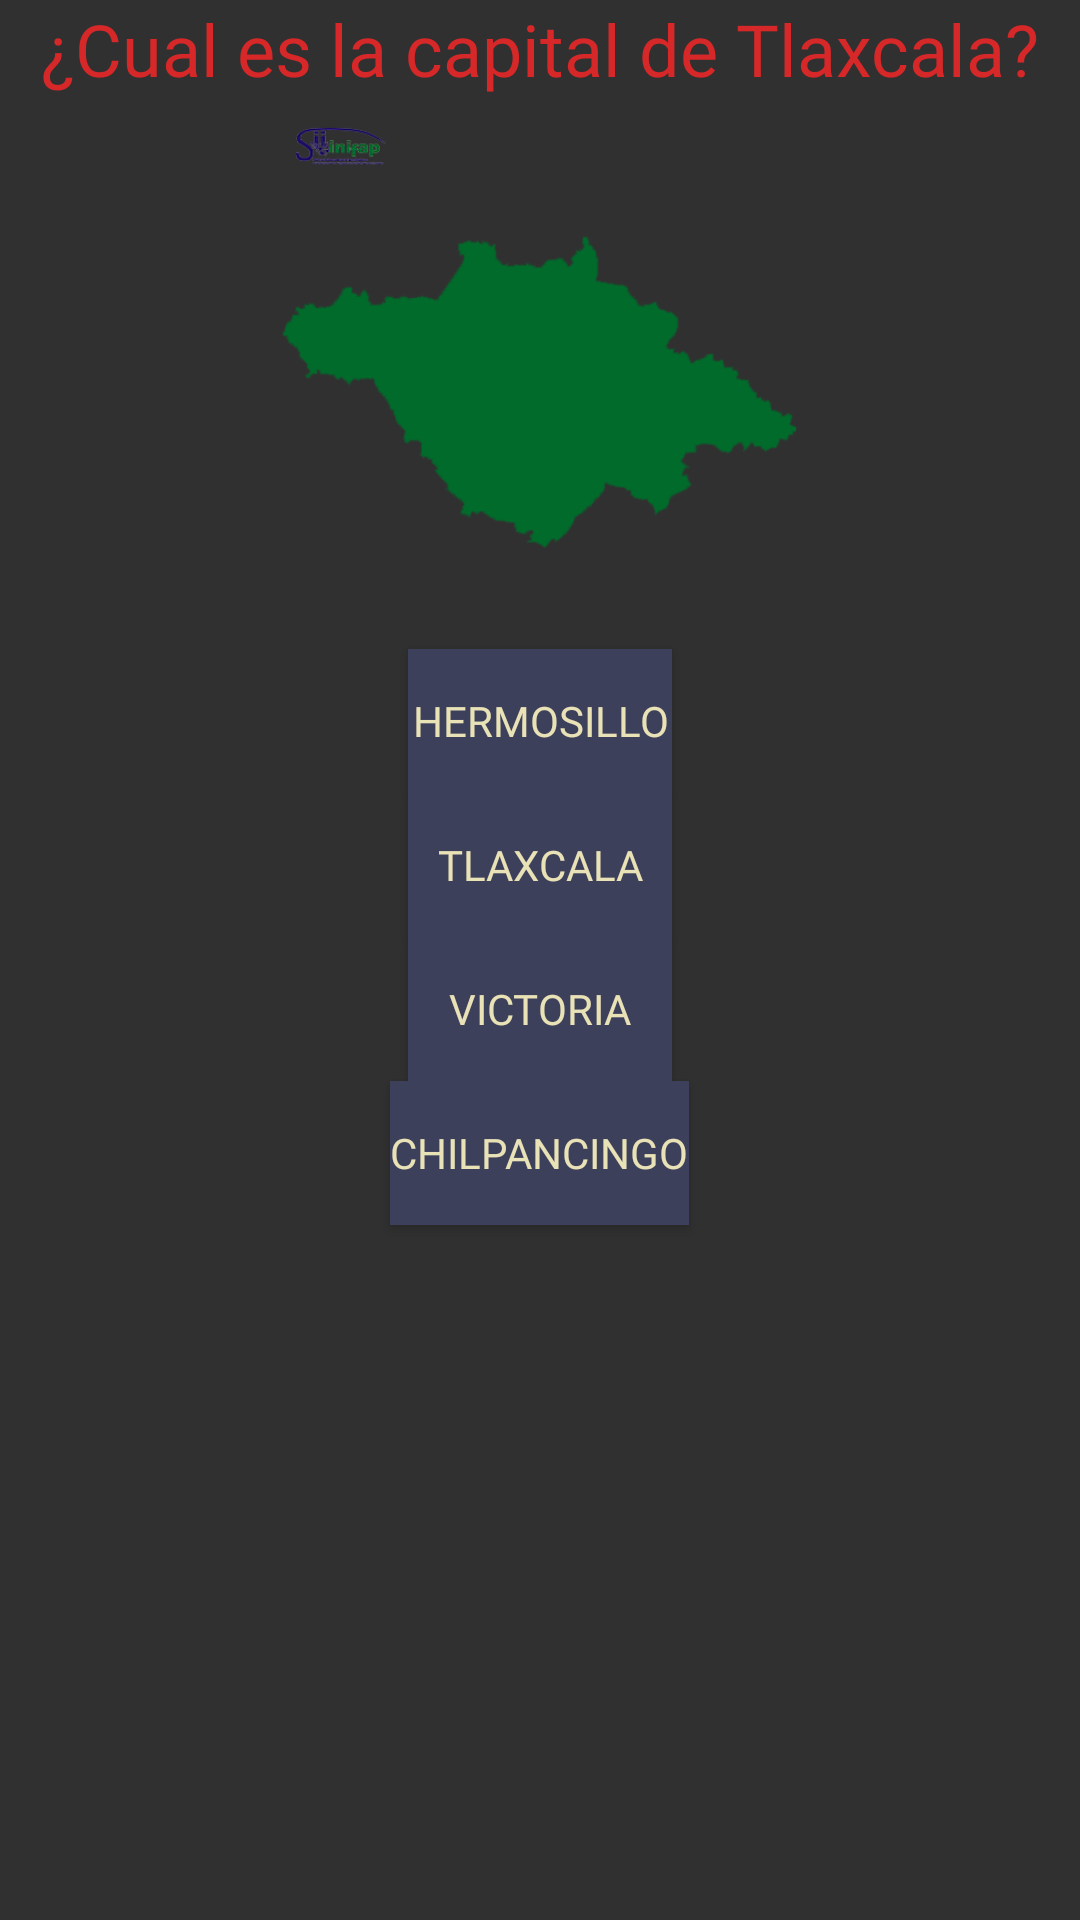

Reconstruct the res/layout file that produces this screen, plus the resources it refers to.
<!-- AndroidManifest.xml: application theme Theme.AppCompat.NoActionBar -->
<!-- res/layout/fragment_blank_pregunta3.xml -->
<?xml version="1.0" encoding="utf-8"?>
<LinearLayout xmlns:android="http://schemas.android.com/apk/res/android"
    xmlns:app="http://schemas.android.com/apk/res-auto"
    xmlns:tools="http://schemas.android.com/tools"
    android:id="@+id/contenedorpre3"
    android:layout_width="match_parent"
    android:layout_height="match_parent"
    android:onClick="respuestaCorrecta"
    android:orientation="vertical"
    tools:context=".Blank_pregunta3">

    <TextView
        android:id="@+id/textView22"
        android:layout_width="match_parent"
        android:layout_height="wrap_content"
        android:fontFamily="@font/karla_bold"
        android:gravity="center|center_horizontal"
        android:text="¿Cual es la capital de Tlaxcala?"
        android:textColor="#d62828"
        android:textSize="24sp" />


    <ImageView
        android:id="@+id/imageView16"
        android:layout_width="match_parent"
        android:layout_height="184dp"
        android:src="@drawable/tlaxcala" />

    <Button
        android:id="@+id/btn1pre3"
        android:layout_width="wrap_content"
        android:layout_height="wrap_content"
        android:layout_gravity="center"
        android:background="#3d405b"
        android:fontFamily="@font/karla_bold"
        android:gravity="center"
        android:onClick="ta"
        android:text="Hermosillo"
        android:textColor="#eae2b7" />

    <Button
        android:id="@+id/btn2pre3"
        android:layout_width="wrap_content"
        android:layout_height="wrap_content"
        android:layout_gravity="center"
        android:background="#3d405b"
        android:fontFamily="@font/karla_bold"
        android:gravity="center"
        android:text="Tlaxcala"
        android:textColor="#eae2b7" />

    <Button
        android:id="@+id/btn3pre3"
        android:layout_width="wrap_content"
        android:layout_height="wrap_content"
        android:layout_gravity="center"
        android:background="#3d405b"
        android:fontFamily="@font/karla_bold"
        android:gravity="center"
        android:text="Victoria"
        android:textColor="#eae2b7" />

    <Button
        android:id="@+id/btn4pre3"
        android:layout_width="wrap_content"
        android:layout_height="wrap_content"
        android:layout_gravity="center"
        android:background="#3d405b"
        android:fontFamily="@font/karla_bold"
        android:gravity="center"
        android:text="Chilpancingo"
        android:textColor="#eae2b7" />

    <TextView
        android:id="@+id/lblestadopre3"
        android:layout_width="match_parent"
        android:layout_height="wrap_content"
        android:layout_gravity="center"
        android:gravity="center"
        android:textSize="24sp" />
</LinearLayout>
<!-- resources referenced by this layout -->
<resources>
  <!-- drawable tlaxcala: png bitmap (drawable, 24351 bytes) -->
</resources>
